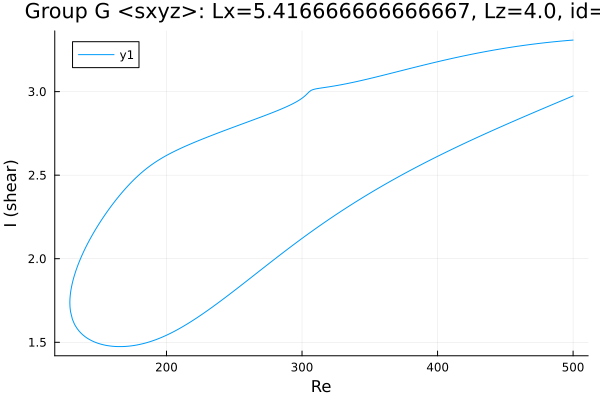

The data file committed next to this chart (first rows):
Re, shear
500.0, 3.309
498.7, 3.308
497.6, 3.307
496.2, 3.306
494.7, 3.305
493.3, 3.304
491.9, 3.303
490.5, 3.302
489.1, 3.301
487.7, 3.3
486.3, 3.299
484.8, 3.297
483.4, 3.296
482, 3.295
480.6, 3.294
479.2, 3.293
477.8, 3.291
476.4, 3.29
474.9, 3.289
473.5, 3.287
472.1, 3.286
470.7, 3.284
469.3, 3.283
467.9, 3.281
466.5, 3.28
465.6, 3.279
464.2, 3.277
462.8, 3.276
461.4, 3.274
460, 3.273
458.6, 3.271
457.2, 3.269
455.7, 3.267
454.3, 3.266
452.9, 3.264
451.5, 3.262
450.1, 3.26
448.7, 3.258
447.3, 3.257
445.8, 3.255
444.4, 3.253
443, 3.251
441.6, 3.249
440.2, 3.247
438.8, 3.245
437.4, 3.243
436, 3.24
434.5, 3.238
433.1, 3.236
431.7, 3.234
430.3, 3.232
428.9, 3.23
427.5, 3.227
426.1, 3.225
424.6, 3.223
423.2, 3.22
421.8, 3.218
420.4, 3.216
419, 3.213
417.6, 3.211
... 542 more rows
